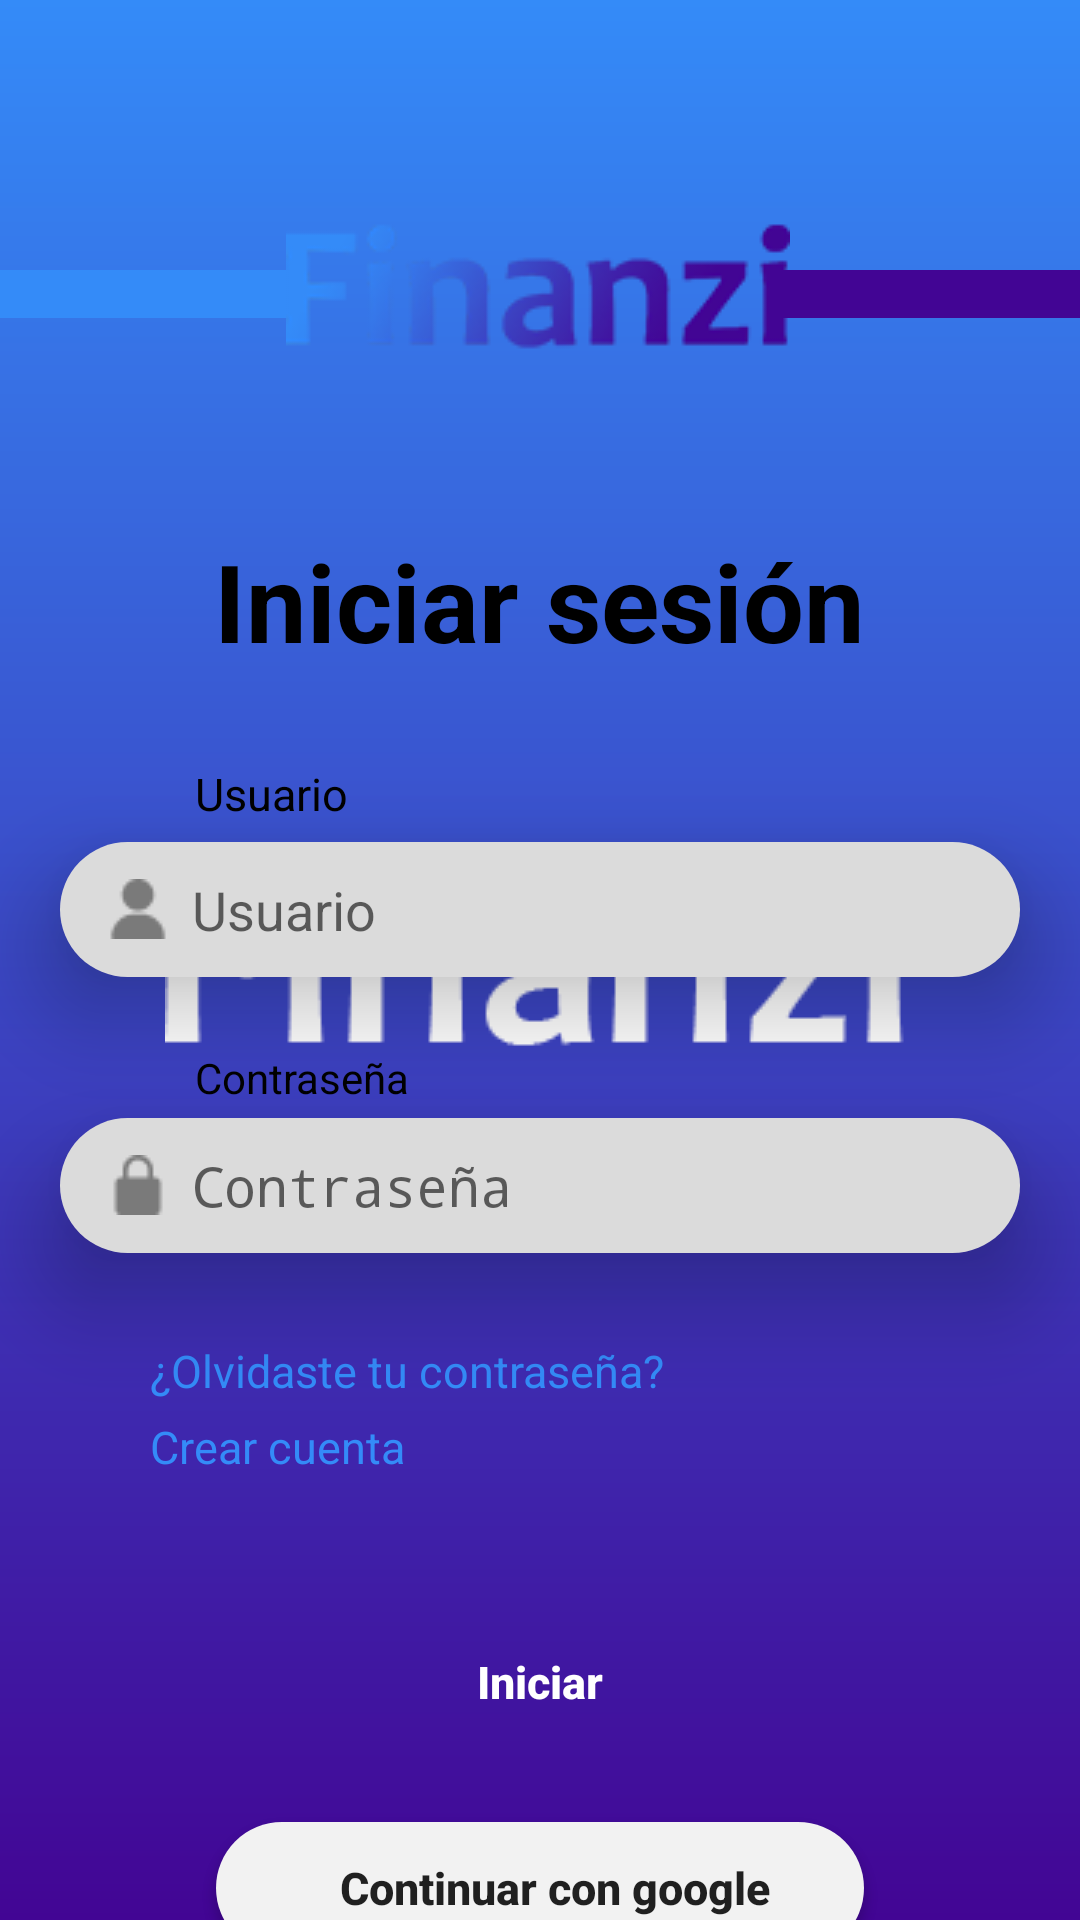

The Android layout XML behind this screen, and the referenced resources:
<!-- AndroidManifest.xml: activity theme splashtheme -->
<!-- res/layout/activity_main.xml -->
<?xml version="1.0" encoding="utf-8"?>
<androidx.constraintlayout.widget.ConstraintLayout xmlns:android="http://schemas.android.com/apk/res/android"
    xmlns:app="http://schemas.android.com/apk/res-auto"
    xmlns:tools="http://schemas.android.com/tools"
    android:layout_width="match_parent"
    android:layout_height="match_parent"
    tools:context=".MainActivity">

    <View

        android:id="@+id/view"
        android:layout_width="100dp"
        android:layout_height="16dp"
        android:background="#348BF8"
        android:translationY="90dp"
        app:layout_constraintStart_toStartOf="parent"
        app:layout_constraintTop_toTopOf="parent"
        tools:ignore="MissingConstraints" />

    <ImageView
        android:layout_width="wrap_content"
        android:layout_height="wrap_content"
        android:foregroundGravity="center"
        android:src="@drawable/finanzi_titulo_bien"
        android:translationY="70dp"
        app:layout_constraintEnd_toEndOf="parent"
        app:layout_constraintHorizontal_bias="0.497"
        app:layout_constraintStart_toStartOf="parent"
        app:layout_constraintTop_toTopOf="parent"
        tools:ignore="MissingConstraints" />

    <View

        android:id="@+id/view2"
        android:layout_width="100dp"
        android:layout_height="16dp"
        android:background="#420594"
        android:translationY="90dp"
        app:layout_constraintEnd_toEndOf="parent"
        app:layout_constraintTop_toTopOf="parent"
        tools:ignore="MissingConstraints" />


    <LinearLayout
        android:layout_width="match_parent"
        android:layout_height="match_parent"
        android:orientation="vertical"
        app:layout_constraintTop_toBottomOf="@+id/textView2"
        tools:layout_editor_absoluteX="-126dp">



        <TextView
            android:id="@+id/textView2"
            android:layout_width="wrap_content"
            android:layout_height="wrap_content"
            android:layout_gravity="center_horizontal"
            android:layout_marginTop="96dp"
            android:text="Iniciar sesión"
            android:textColor="#000000"
            android:textSize="36sp"
            android:textStyle="bold"
            android:translationY="80dp" />

        <TextView
            android:id="@+id/textView3"
            android:layout_width="match_parent"
            android:layout_height="wrap_content"
            android:paddingStart="65dp"
            android:paddingTop="70dp"
            android:paddingEnd="16dp"
            android:text="Usuario"
            android:textColor="#000000"
            android:textSize="15dp"
            android:textStyle="normal"
            android:translationY="40dp" />

        <ImageView
            android:id="@+id/imageView"
            android:layout_width="20dp"
            android:layout_height="20dp" />

        <EditText
            android:id="@+id/Editcorreo"
            android:layout_width="320dp"
            android:layout_height="45dp"
            android:layout_gravity="center_horizontal"
            android:elevation="20dp"
            android:hint="Usuario"
            android:drawablePadding="8dp"
            android:background="@drawable/lineas_de_texto"
            android:drawableStart="@drawable/usuario"
            android:ems="10"
            android:inputType="textEmailAddress"
            android:paddingStart="16dp"
            android:translationY="26dp" />

        <TextView
            android:id="@+id/textView4"
            android:layout_width="match_parent"
            android:layout_height="wrap_content"
            android:paddingStart="65dp"
            android:text="Contraseña"
            android:textColor="#000000"

            android:translationY="50dp" />

        <Button
            android:id="@+id/BtniniciarCorreo"
            android:layout_width="216dp"
            android:layout_height="44dp"
            android:layout_gravity="center_horizontal"
            android:background="@drawable/inicio_finanzi"
            android:text="Iniciar"
            android:textAllCaps="false"
            android:textSize="15dp"
            android:textColor="@color/white"
            android:textStyle="bold"
            android:translationY="220dp"
            app:backgroundTint="@null"
            app:cornerRadius="400dp" />

        <EditText
            android:id="@+id/Editcontraseña"
            android:layout_width="320dp"
            android:layout_height="45dp"
            android:layout_gravity="center_horizontal"
            android:background="@drawable/lineas_de_texto"
            android:drawableStart="@drawable/bloquear_3"
            android:elevation="20dp"
            android:hint="Contraseña"
            android:drawablePadding="8dp"
            android:ems="10"
            android:inputType="textPassword"
            android:paddingStart="16dp"
            android:translationY="10dp" />

        <LinearLayout
            android:layout_width="match_parent"
            android:layout_height="match_parent"
            android:orientation="vertical">
            <TextView
                android:id="@+id/textView6"
                android:layout_width="match_parent"
                android:layout_height="wrap_content" />

            <TextView
                android:id="@+id/txtclickolviContra"
                android:layout_width="match_parent"
                android:layout_height="wrap_content"
                android:paddingStart="50dp"
                android:text="¿Olvidaste tu contraseña?"
                android:textColor="#348BF8"
                android:textSize="15dp"
                android:textStyle="normal"
                android:translationY="20dp" />

            <TextView
                android:id="@+id/txtclickCrearcuenta"
                android:layout_width="match_parent"
                android:layout_height="wrap_content"
                android:paddingStart="50dp"
                android:text="Crear cuenta"
                android:textColor="#348BF8"
                android:textSize="15dp"
                android:textStyle="normal"
                android:translationY="25dp"
                android:clickable="true" />

            <Button
                android:id="@+id/btnGoogle"
                android:layout_width="216dp"
                android:layout_height="44dp"
                android:layout_gravity="center_horizontal"
                android:text="Continuar con google"
                android:textAllCaps="false"
                android:textSize="15dp"
                android:textStyle="bold"
                android:translationY="140dp"
                app:cornerRadius="400dp"
                android:paddingStart="10dp"
                android:drawableStart="@drawable/google_1"
                android:background="@drawable/botongoogl">

            </Button>

            <TextView
                android:id="@+id/textViewRespuesta"
                android:layout_width="wrap_content"
                android:layout_height="wrap_content"
                android:text = "respuesta"
                android:textSize="19dp"
                android:layout_marginTop="50dp"
                android:textColor="@color/black"
                android:visibility="invisible"
                android:translationY="120dp"
                android:layout_gravity="center_horizontal"/>
        </LinearLayout>

    </LinearLayout>

</androidx.constraintlayout.widget.ConstraintLayout>
<!-- resources referenced by this layout -->
<resources>
  <color name="black">#FF000000</color>
  <color name="white">#FFFFFFFF</color>
  <!-- drawable bloquear_3: png bitmap (drawable, 407 bytes) -->
  <!-- drawable botongoogl (drawable) -->
  <?xml version="1.0" encoding="utf-8"?>
  <selector xmlns:android="http://schemas.android.com/apk/res/android">
      <item>
          <shape android:shape="rectangle">
              <solid android:color="#f2f2f2"/>
              <corners android:radius="40dp"/>
  
          </shape>
      </item>
  </selector>
  <!-- drawable finanzi_titulo_bien: png bitmap (drawable, 6842 bytes) -->
  <!-- drawable lineas_de_texto (drawable) -->
  <?xml version="1.0" encoding="utf-8"?>
  <selector xmlns:android="http://schemas.android.com/apk/res/android">
      <item>
          <shape android:shape="rectangle">
              <solid android:color="#DBDBDB"/>
              <corners android:radius="40dp"/>
  
          </shape>
      </item>
  </selector>
  <!-- drawable usuario: png bitmap (drawable, 476 bytes) -->
  <style name="splashtheme" parent="Theme.Finanzi">
          <item name="android:windowBackground">@drawable/spash_screen</item>
      </style>
  <style name="Theme.Finanzi" parent="Theme.AppCompat.Light.NoActionBar">
          
          <item name="colorPrimary">@color/purple_500</item>
          <item name="colorPrimaryVariant">#00000000</item>
          <item name="colorOnPrimary">@color/white</item>
          
          <item name="colorSecondary">@color/teal_200</item>
          <item name="colorSecondaryVariant">@color/teal_700</item>
          <item name="colorOnSecondary">@color/black</item>
          
          <item name="android:statusBarColor">?attr/colorPrimaryVariant</item>
          
      </style>
  <!-- drawable spash_screen (drawable) -->
  <?xml version="1.0" encoding="utf-8"?>
  <layer-list xmlns:android="http://schemas.android.com/apk/res/android">
  
      <item>
          <shape>
              <gradient android:angle="90"
                  android:endColor="#348bf8"
                  android:startColor="#420594"
                  android:type="linear"/>
  
          </shape>
      </item>
      <item>
          <bitmap android:gravity="center"
              android:src="@drawable/finanzi_titulo" />
      </item>
  
  </layer-list>
  <color name="purple_500">#FF6200EE</color>
  <color name="teal_200">#348BF8</color>
  <color name="teal_700">#348BF8</color>
  <!-- drawable finanzi_titulo: png bitmap (drawable, 4361 bytes) -->
</resources>
